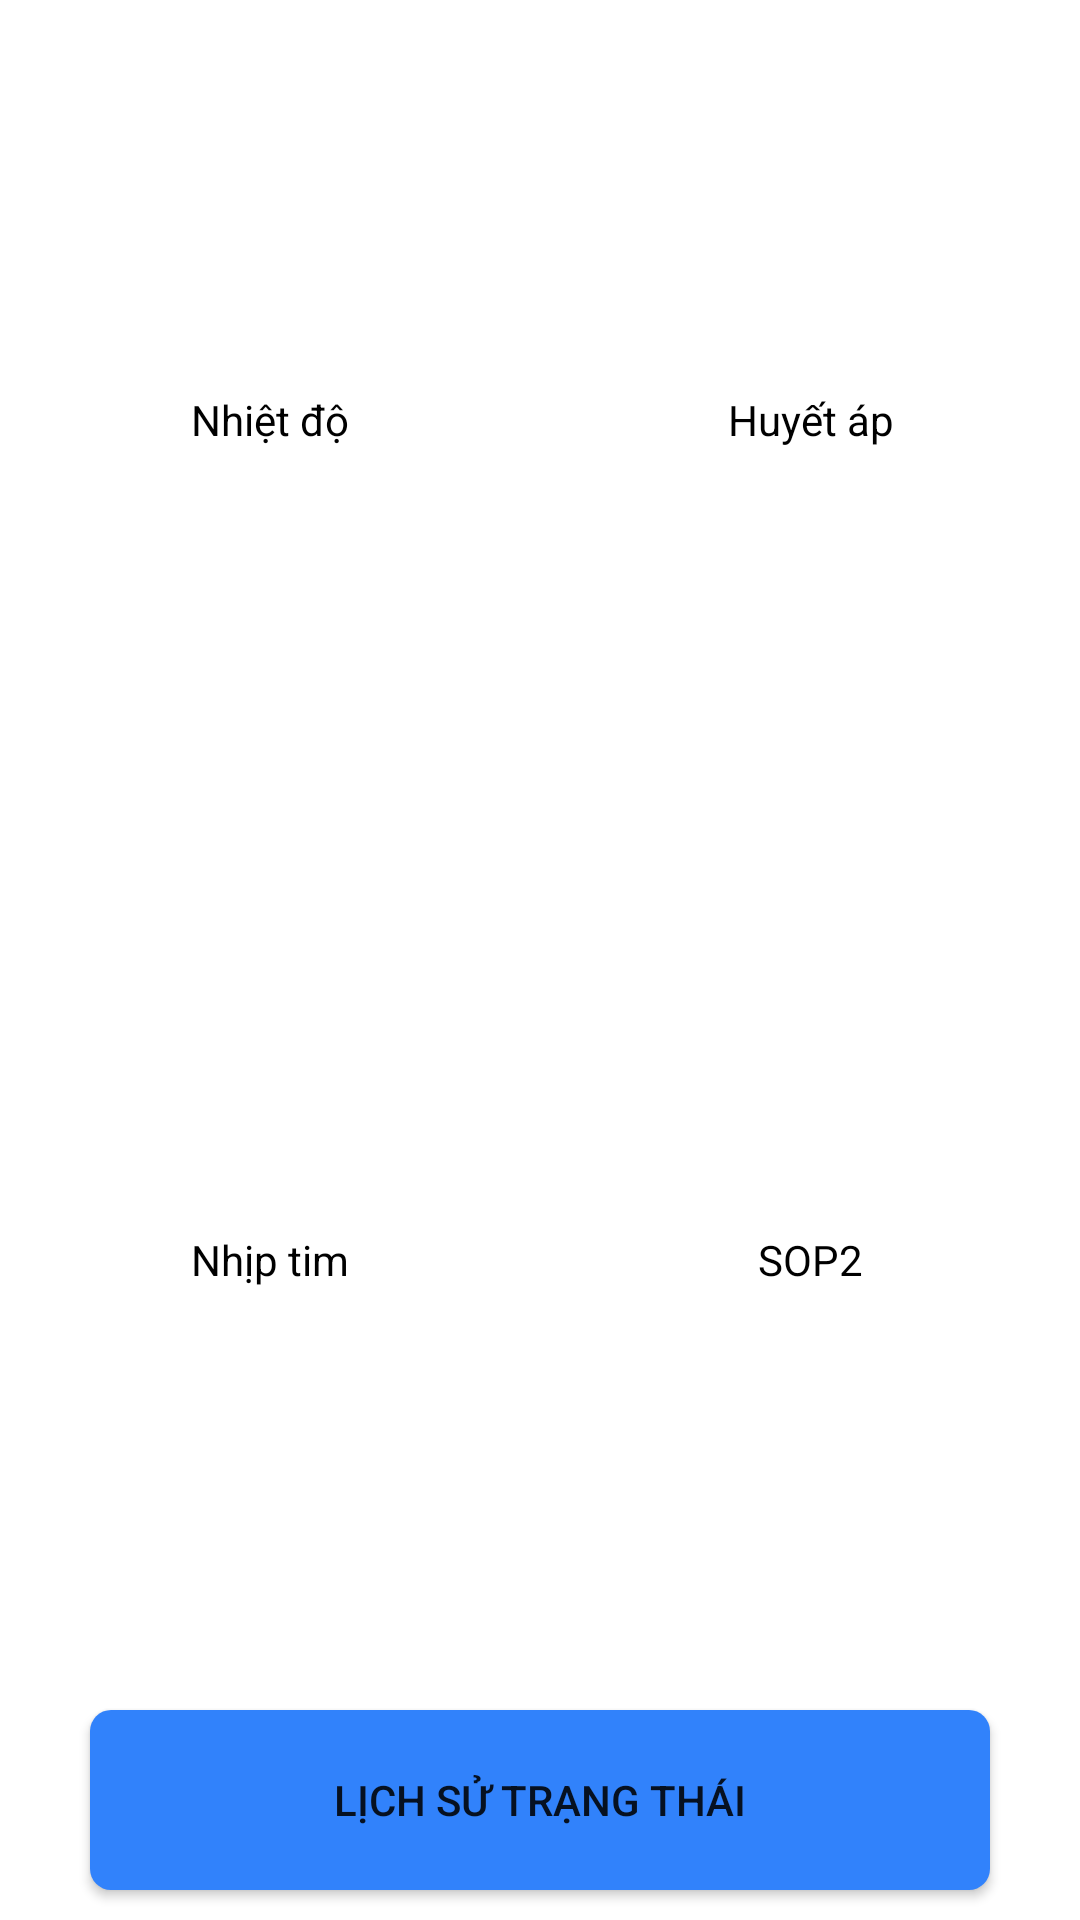

Android layout source for this screen:
<!-- AndroidManifest.xml: application theme Theme.EpatApp -->
<!-- res/layout/fragment_patient_info_status.xml -->
<?xml version="1.0" encoding="utf-8"?>
<FrameLayout xmlns:android="http://schemas.android.com/apk/res/android"
    xmlns:app="http://schemas.android.com/apk/res-auto"
    xmlns:tools="http://schemas.android.com/tools"
    android:layout_width="match_parent"
    android:layout_height="match_parent"
    tools:context=".fragment.PatientInfoStatusFragment">

    <LinearLayout
        android:layout_width="match_parent"
        android:layout_height="match_parent"
        android:layout_weight="3"
        android:weightSum="2"
        android:orientation="vertical">

        <LinearLayout
            android:layout_width="match_parent"
            android:layout_height="match_parent"
            android:layout_weight="1"
            android:orientation="horizontal">

            <LinearLayout
                android:layout_width="match_parent"
                android:layout_height="wrap_content"
                android:layout_gravity="center_vertical"
                android:layout_weight="5"
                android:orientation="vertical">

                <TextView
                    android:id="@+id/temp_tv"
                    android:layout_width="100dp"
                    android:layout_height="100dp"
                    android:layout_gravity="center_horizontal"
                    android:gravity="center"
                    android:background="@drawable/custom_func_button"
                    android:backgroundTint="#00FFFFFF"
                    android:text="Nhiệt độ"
                    android:textAllCaps="false"
                    android:textColor="@color/black"
                    app:backgroundTint="#00FFFFFF" />
            </LinearLayout>

            <LinearLayout
                android:layout_width="match_parent"
                android:layout_height="wrap_content"
                android:layout_gravity="center_vertical"
                android:layout_weight="5"
                android:orientation="vertical">

                <TextView
                    android:id="@+id/heal_atm_tv"
                    android:layout_width="100dp"
                    android:layout_height="100dp"
                    android:gravity="center"
                    android:layout_gravity="center_horizontal"
                    android:background="@drawable/custom_func_button"
                    android:text="Huyết áp"
                    android:textAllCaps="false"
                    android:textColor="@color/black"
                    app:backgroundTint="#00FFFFFF" />
            </LinearLayout>

        </LinearLayout>

        <LinearLayout
            android:layout_width="match_parent"
            android:layout_height="match_parent"
            android:layout_weight="1"
            android:orientation="horizontal">

            <LinearLayout
                android:layout_width="match_parent"
                android:layout_height="wrap_content"
                android:layout_gravity="center_vertical"
                android:layout_weight="1"
                android:orientation="vertical">

                <TextView
                    android:id="@+id/heart_tv"
                    android:layout_width="100dp"
                    android:layout_height="100dp"
                    android:gravity="center"
                    android:layout_gravity="center_horizontal"
                    android:background="@drawable/custom_func_button"
                    android:text="Nhịp tim"
                    android:textColor="@color/black"
                    android:textAllCaps="false"
                    app:backgroundTint="#00FFFFFF" />
            </LinearLayout>

            <LinearLayout
                android:layout_width="match_parent"
                android:layout_height="wrap_content"
                android:layout_gravity="center_vertical"
                android:layout_weight="1"
                android:orientation="vertical">

                <TextView
                    android:id="@+id/sop2_tv"
                    android:layout_width="100dp"
                    android:layout_height="100dp"
                    android:gravity="center"
                    android:layout_gravity="center_horizontal"
                    android:background="@drawable/custom_func_button"
                    android:text="SOP2"
                    android:textAllCaps="false"
                    android:textColor="@color/black"
                    app:backgroundTint="#00FFFFFF" />
            </LinearLayout>

        </LinearLayout>
        <Button
            android:id="@+id/historyStatusBtn"
            android:layout_width="match_parent"
            android:layout_height="wrap_content"
            android:layout_gravity="center_horizontal"
            android:layout_marginLeft="30dp"
            android:layout_marginRight="30dp"
            android:layout_marginBottom="10dp"
            android:layout_marginTop="10dp"
            android:background="@drawable/custom_button_submit"
            android:text="Lịch sử trạng thái"
            app:backgroundTint="#3182FB" />
    </LinearLayout>

</FrameLayout>
<!-- resources referenced by this layout -->
<resources>
  <!-- drawable custom_button_submit (drawable) -->
  <?xml version="1.0" encoding="utf-8"?>
  <shape xmlns:android="http://schemas.android.com/apk/res/android">
      <solid android:color="#3182FB"></solid>
      <corners android:radius="7dp"></corners>
      <size android:height="60dp"></size>
  </shape>
  <!-- drawable custom_func_button (drawable) -->
  <?xml version="1.0" encoding="utf-8"?>
  <shape xmlns:android="http://schemas.android.com/apk/res/android">
      <solid android:color="#ffffff" ></solid>
      <corners android:radius="3dp"></corners>
      <stroke android:color="#DADADA" android:width="2dp" android:dashWidth="1dp"></stroke>
      <size android:width="100dp" android:height="100dp"></size>
  
  </shape>
  <style name="Theme.EpatApp" parent="Theme.MaterialComponents.DayNight.DarkActionBar">
          
          <item name="colorPrimary">@color/purple_500</item>
          <item name="colorPrimaryVariant">@color/purple_700</item>
          <item name="colorOnPrimary">@color/white</item>
          
          <item name="colorSecondary">@color/teal_200</item>
          <item name="colorSecondaryVariant">@color/teal_700</item>
          <item name="colorOnSecondary">@color/black</item>
          
          <item name="android:statusBarColor" tools:targetApi="l">?attr/colorPrimaryVariant</item>
          
      </style>
  <!-- not gathered from this repository: default colours our renderer supplied (Android Studio template values) -->
  <color name="purple_500">#FF6200EE</color>
  <color name="purple_700">#FF3700B3</color>
  <color name="teal_200">#FF03DAC5</color>
  <color name="teal_700">#FF018786</color>
  <color name="black">#FF000000</color>
  <color name="white">#FFFFFFFF</color>
</resources>
